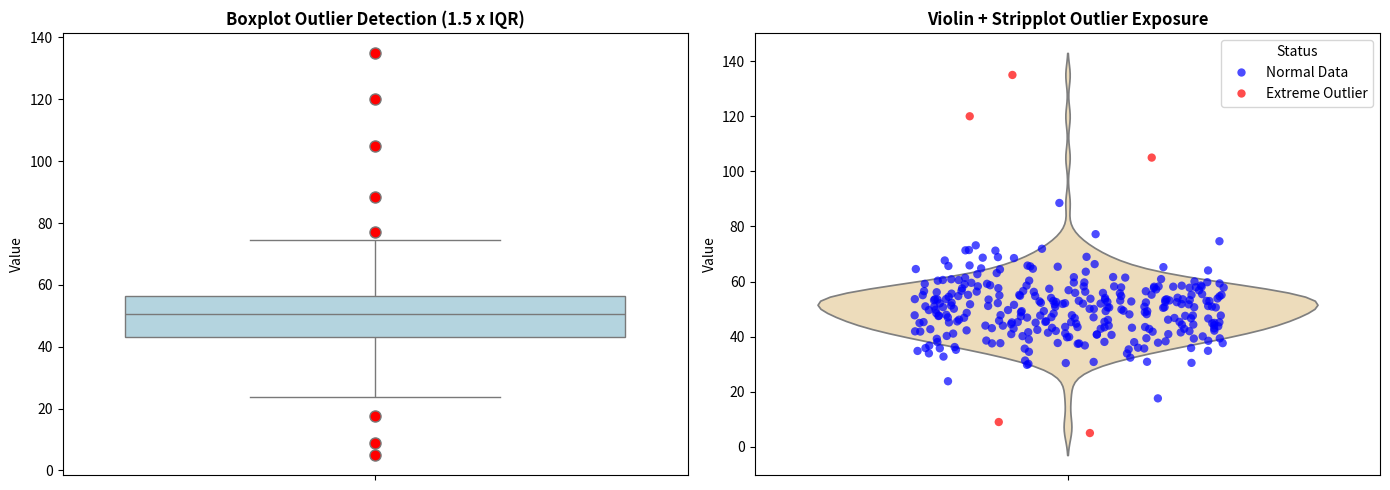

Write Python code to recreate this figure.
import seaborn as sns
import matplotlib.pyplot as plt
import numpy as np
import pandas as pd

# Inject outliers into dataset
np.random.seed(42)
clean = np.random.normal(50, 10, 300)
outliers = np.array([5, 9, 105, 120, 135])
vals = np.concatenate([clean, outliers])
group = ['Normal Data'] * 300 + ['Extreme Outlier'] * 5
df = pd.DataFrame({'Value': vals, 'Status': group})

fig, (ax1, ax2) = plt.subplots(1, 2, figsize=(14, 5))

# 1. Boxplot with custom outlier marker properties
sns.boxplot(data=df, y='Value', ax=ax1, color='lightblue',
            flierprops={'marker': 'o', 'markerfacecolor': 'red', 'markersize': 8})
ax1.set_title('Boxplot Outlier Detection (1.5 x IQR)', fontweight='bold')

# 2. Stripplot + Violin
sns.violinplot(data=df, y='Value', color='wheat', inner=None, ax=ax2)
sns.stripplot(data=df, y='Value', hue='Status', palette={'Normal Data': 'blue', 'Extreme Outlier': 'red'},
              jitter=0.25, size=6, alpha=0.7, ax=ax2)
ax2.set_title('Violin + Stripplot Outlier Exposure', fontweight='bold')

plt.tight_layout()
plt.show()
